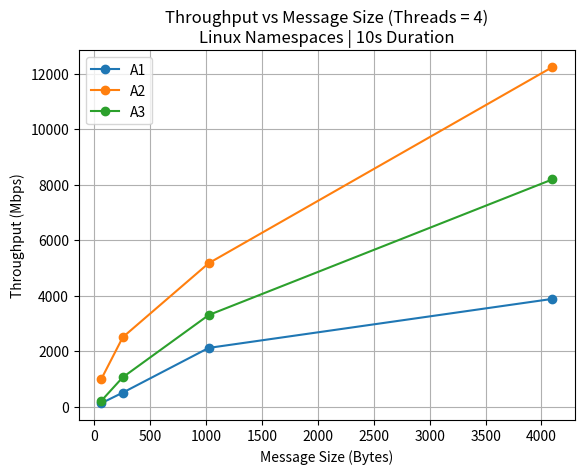
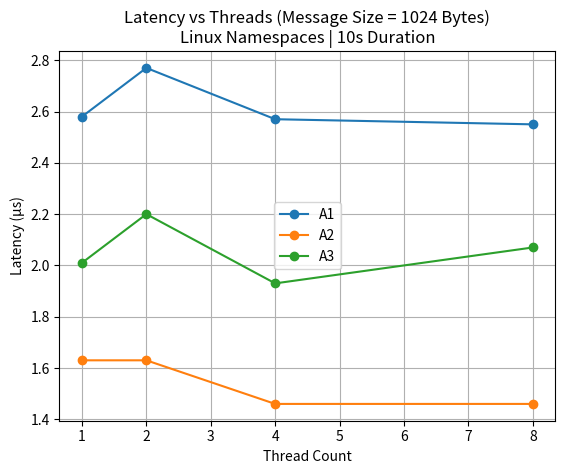
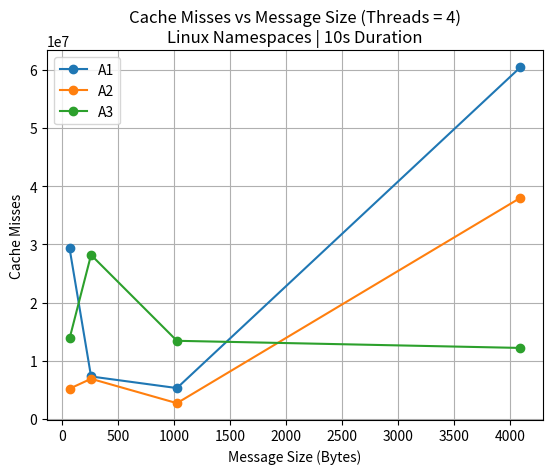
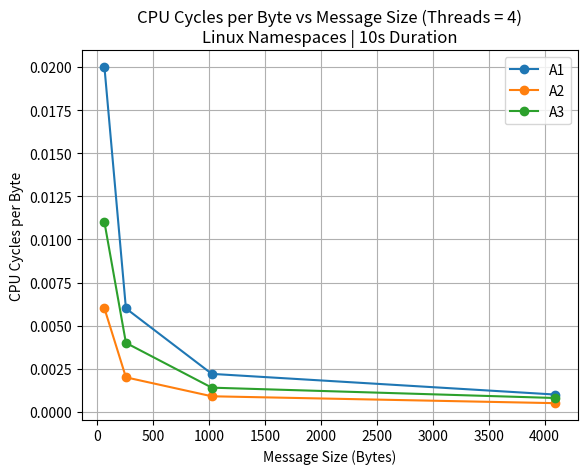

Write the Python code that produced these figures, in order.
import matplotlib.pyplot as plt

# System configuration (for titles)
SYS_CONFIG = "Linux Namespaces | 10s Duration"

# Common X-axis values
message_sizes = [64, 256, 1024, 4096]
threads = [1, 2, 4, 8]

# 1️⃣ Throughput vs Message Size (Threads = 4)

throughput_a1 = [123.28, 503.82, 2115.33, 3881.90]
throughput_a2 = [993.22, 2501.13, 5168.30, 12235.23]
throughput_a3 = [208.33, 1057.22, 3299.61, 8187.14]

plt.figure()
plt.plot(message_sizes, throughput_a1, marker='o', label="A1")
plt.plot(message_sizes, throughput_a2, marker='o', label="A2")
plt.plot(message_sizes, throughput_a3, marker='o', label="A3")
plt.xlabel("Message Size (Bytes)")
plt.ylabel("Throughput (Mbps)")
plt.title("Throughput vs Message Size (Threads = 4)\n" + SYS_CONFIG)
plt.legend()
plt.grid(True)
plt.savefig("MT25061_Throughput_vs_MessageSize.png")
plt.show()

# 2️⃣ Latency vs Threads (Message Size = 1024)

latency_a1 = [2.58, 2.77, 2.57, 2.55]
latency_a2 = [1.63, 1.63, 1.46, 1.46]
latency_a3 = [2.01, 2.20, 1.93, 2.07]

plt.figure()
plt.plot(threads, latency_a1, marker='o', label="A1")
plt.plot(threads, latency_a2, marker='o', label="A2")
plt.plot(threads, latency_a3, marker='o', label="A3")
plt.xlabel("Thread Count")
plt.ylabel("Latency (µs)")
plt.title("Latency vs Threads (Message Size = 1024 Bytes)\n" + SYS_CONFIG)
plt.legend()
plt.grid(True)
plt.savefig("MT25061_Latency_vs_Threads.png")
plt.show()

# 3️⃣ Cache Misses vs Message Size (Threads = 4)

cache_a1 = [29309579, 7288769, 5292956, 60480210]
cache_a2 = [5189150, 6889248, 2696670, 38019823]
cache_a3 = [13818890, 28191637, 13422531, 12196501]

plt.figure()
plt.plot(message_sizes, cache_a1, marker='o', label="A1")
plt.plot(message_sizes, cache_a2, marker='o', label="A2")
plt.plot(message_sizes, cache_a3, marker='o', label="A3")
plt.xlabel("Message Size (Bytes)")
plt.ylabel("Cache Misses")
plt.title("Cache Misses vs Message Size (Threads = 4)\n" + SYS_CONFIG)
plt.legend()
plt.grid(True)
plt.savefig("MT25061_CacheMiss_vs_MessageSize.png")
plt.show()

# 4️⃣ CPU Cycles per Byte vs Message Size (Threads = 4)

cycles_per_byte_a1 = [0.020, 0.006, 0.0022, 0.0010]
cycles_per_byte_a2 = [0.006, 0.002, 0.0009, 0.0005]
cycles_per_byte_a3 = [0.011, 0.004, 0.0014, 0.0008]

plt.figure()
plt.plot(message_sizes, cycles_per_byte_a1, marker='o', label="A1")
plt.plot(message_sizes, cycles_per_byte_a2, marker='o', label="A2")
plt.plot(message_sizes, cycles_per_byte_a3, marker='o', label="A3")
plt.xlabel("Message Size (Bytes)")
plt.ylabel("CPU Cycles per Byte")
plt.title("CPU Cycles per Byte vs Message Size (Threads = 4)\n" + SYS_CONFIG)
plt.legend()
plt.grid(True)
plt.savefig("MT25061_CyclesPerByte_vs_MessageSize.png")
plt.show()

print("All plots generated successfully (hardcoded values).")
